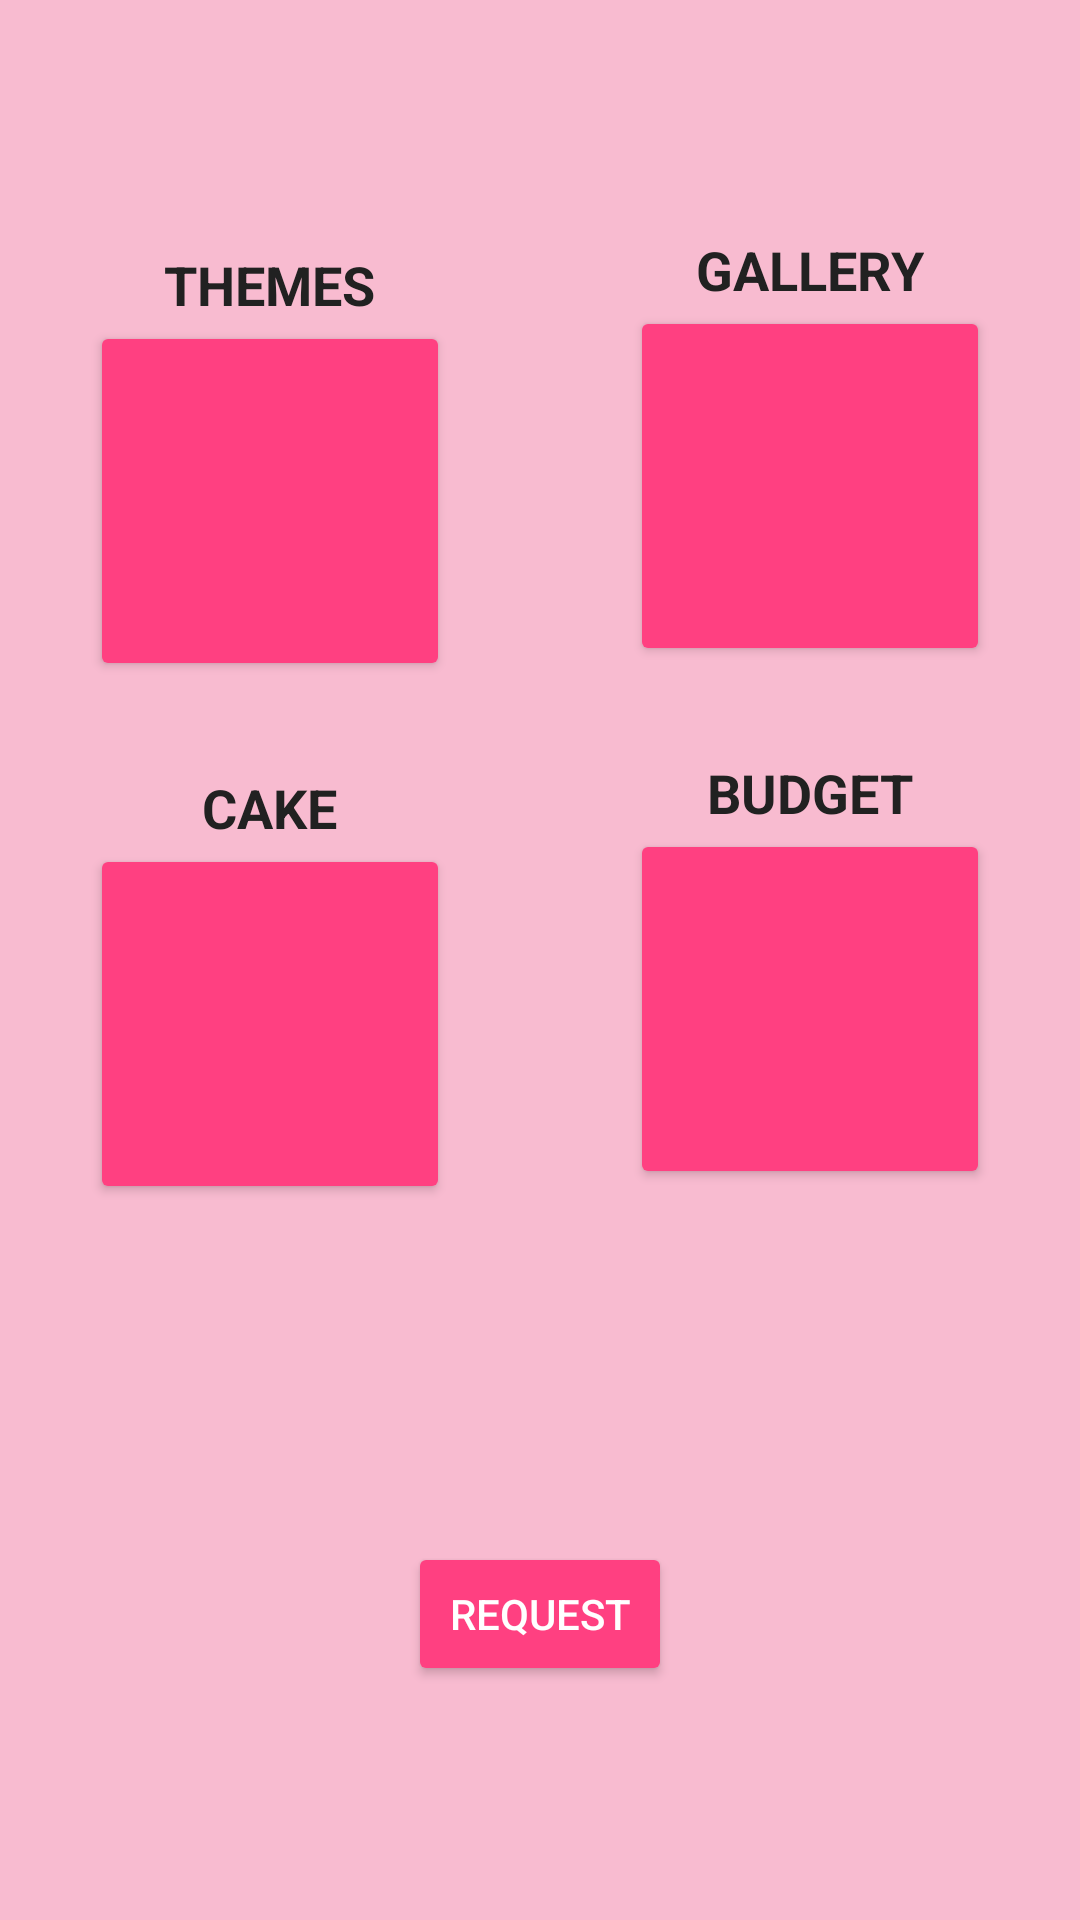

Here is an Android app screen rendered from its layout file. Give the layout XML and the strings, colors and styles it references.
<!-- AndroidManifest.xml: application theme AppTheme -->
<!-- res/layout/activity_main.xml -->
<?xml version="1.0" encoding="utf-8"?>
<RelativeLayout
    xmlns:android="http://schemas.android.com/apk/res/android"
    xmlns:tools="http://schemas.android.com/tools"
    android:layout_width="match_parent"
    android:layout_height="match_parent"
    tools:context="com.fai.wedding.MainActivity"
    android:background="@color/colorPrimaryLight"
    android:gravity="center">

    <LinearLayout
        android:layout_width="match_parent"
        android:layout_height="wrap_content"
        android:gravity="center"
        android:layout_centerInParent="true"
        android:orientation="horizontal">

        <LinearLayout
            android:layout_width="1dp"
            android:layout_height="wrap_content"
            android:layout_weight="1"
            android:orientation="vertical"
            android:gravity="center">

            <TextView
                android:layout_width="wrap_content"
                android:layout_height="wrap_content"
                android:textStyle="bold"
                android:textColor="@color/colorPrimaryText"
                android:text="@string/theme"
                android:textSize="18sp"/>
            <Button
                android:layout_width="match_parent"
                android:layout_height="120dp"
                android:layout_marginLeft="30dp"
                android:layout_marginRight="30dp"
                android:backgroundTint="@color/colorAccent"/>

            <TextView
                android:layout_width="wrap_content"
                android:layout_height="wrap_content"
                android:textStyle="bold"
                android:textColor="@color/colorPrimaryText"
                android:text="@string/cake"
                android:layout_marginTop="30dp"
                android:textSize="18sp"/>
            <Button
                android:layout_width="match_parent"
                android:layout_height="120dp"
                android:backgroundTint="@color/colorAccent"
                android:layout_marginLeft="30dp"
                android:layout_marginRight="30dp"/>

        </LinearLayout>

        <LinearLayout
            android:layout_width="1dp"
            android:layout_height="wrap_content"
            android:layout_weight="1"
            android:orientation="vertical"
            android:gravity="center">

            <TextView
                android:layout_width="wrap_content"
                android:layout_height="wrap_content"
                android:textStyle="bold"
                android:textColor="@color/colorPrimaryText"
                android:text="@string/gallery"
                android:textSize="18sp"/>
            <Button
                android:layout_width="match_parent"
                android:layout_height="120dp"
                android:backgroundTint="@color/colorAccent"
                android:layout_marginLeft="30dp"
                android:layout_marginRight="30dp"/>

            <TextView
                android:layout_width="wrap_content"
                android:layout_height="wrap_content"
                android:textStyle="bold"
                android:textColor="@color/colorPrimaryText"
                android:text="@string/budget"
                android:layout_marginTop="30dp"
                android:textSize="18sp"/>
            <Button
                android:layout_width="match_parent"
                android:layout_height="120dp"
                android:backgroundTint="@color/colorAccent"
                android:layout_marginBottom="10dp"
                android:layout_marginLeft="30dp"
                android:layout_marginRight="30dp"/>

        </LinearLayout>

    </LinearLayout>

    <Button
        android:layout_width="wrap_content"
        android:layout_height="wrap_content"
        android:layout_alignParentBottom="true"
        android:layout_centerHorizontal="true"
        android:backgroundTint="@color/colorAccent"
        android:text="@string/request"
        android:textColor="@color/colorTextOrIcon"/>

</RelativeLayout>
<!-- resources referenced by this layout -->
<resources>
  <color name="colorAccent">#FF4081</color>
  <color name="colorPrimaryLight">#F8BBD0</color>
  <color name="colorPrimaryText">#212121</color>
  <color name="colorTextOrIcon">#FFFFFF</color>
  <string name="budget">BUDGET</string>
  <string name="cake">CAKE</string>
  <string name="gallery">GALLERY</string>
  <string name="request">REQUEST</string>
  <string name="theme">THEMES</string>
  <style name="AppTheme" parent="Theme.AppCompat.Light.DarkActionBar">
          
          <item name="colorPrimary">@color/colorPrimary</item>
          <item name="colorPrimaryDark">@color/colorPrimaryDark</item>
          <item name="colorAccent">@color/colorAccent</item>
      </style>
  <color name="colorPrimary">#E91E63</color>
  <color name="colorPrimaryDark">#C2185B</color>
</resources>
